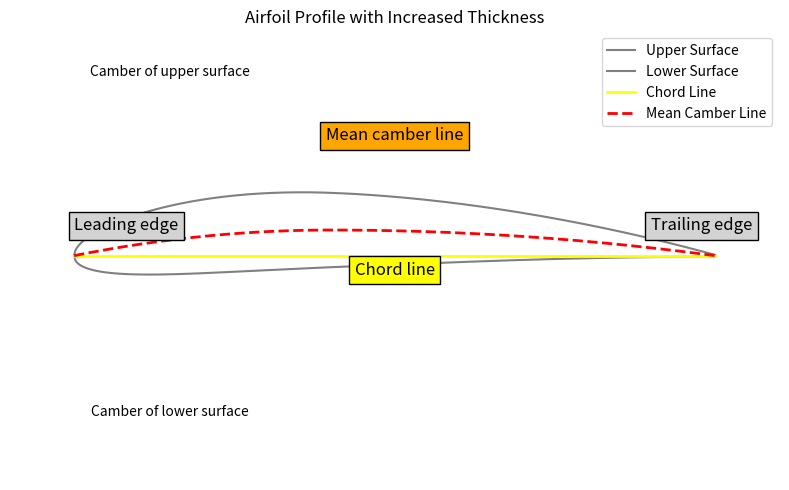

Write the Python code that produced this figure.
import numpy as np
import matplotlib.pyplot as plt

# Define the chord length (unit length for simplicity)
chord = 1.0
x = np.linspace(0, chord, 500)  # Chordwise positions

# Define camber line (for a cambered airfoil similar to a NACA 4-digit profile)
camber_max = 0.04  # Max camber (4% of chord)
camber_position = 0.4  # Max camber position (40% of chord)

# Define the camber line using a simple parabolic equation
camber_line = np.where(
    x < camber_position,
    camber_max / (camber_position**2) * (2 * camber_position * x - x**2),
    camber_max
    / ((1 - camber_position) ** 2)
    * ((1 - 2 * camber_position) + 2 * camber_position * x - x**2),
)

# Substantially increase the thickness
thickness_max = 0.6  # Increase max thickness to 60% of chord for a much thicker airfoil

# Recalculate thickness distribution with the increased thickness
thickness_distribution = thickness_max * (
    0.2969 * np.sqrt(x) - 0.1260 * x - 0.3516 * x**2 + 0.2843 * x**3 - 0.1015 * x**4
)

# Calculate upper and lower surfaces
upper_surface = camber_line + thickness_distribution
lower_surface = camber_line - thickness_distribution

# Create the plot
fig, ax = plt.subplots(figsize=(10, 5))

# Plot the upper and lower surfaces
ax.plot(x, upper_surface, color="gray", label="Upper Surface")
ax.plot(x, lower_surface, color="gray", label="Lower Surface")

# Plot the chord line
ax.plot([0, 1], [0, 0], "yellow", lw=2, label="Chord Line")

# Plot the camber line
ax.plot(x, camber_line, "r--", lw=2, label="Mean Camber Line")

# Add annotations for key points
ax.text(
    0,
    0.04,
    "Leading edge",
    fontsize=12,
    bbox=dict(facecolor="lightgray", edgecolor="black"),
)
ax.text(
    0.9,
    0.04,
    "Trailing edge",
    fontsize=12,
    bbox=dict(facecolor="lightgray", edgecolor="black"),
)
ax.text(
    0.5,
    -0.03,
    "Chord line",
    fontsize=12,
    bbox=dict(facecolor="yellow", edgecolor="black"),
    ha="center",
)
ax.text(
    0.5,
    0.18,
    "Mean camber line",
    fontsize=12,
    bbox=dict(facecolor="orange", edgecolor="black"),
    ha="center",
)
ax.text(0.15, 0.28, "Camber of upper surface", fontsize=10, ha="center")
ax.text(0.15, -0.25, "Camber of lower surface", fontsize=10, ha="center")

# Set axis limits, title, and remove the grid
ax.set_xlim(-0.1, 1.1)
ax.set_ylim(-0.35, 0.35)
ax.set_aspect("equal")
ax.axis("off")

# Add title
plt.title("Airfoil Profile with Increased Thickness")

# Display the plot
plt.legend()
plt.tight_layout()
plt.show()
